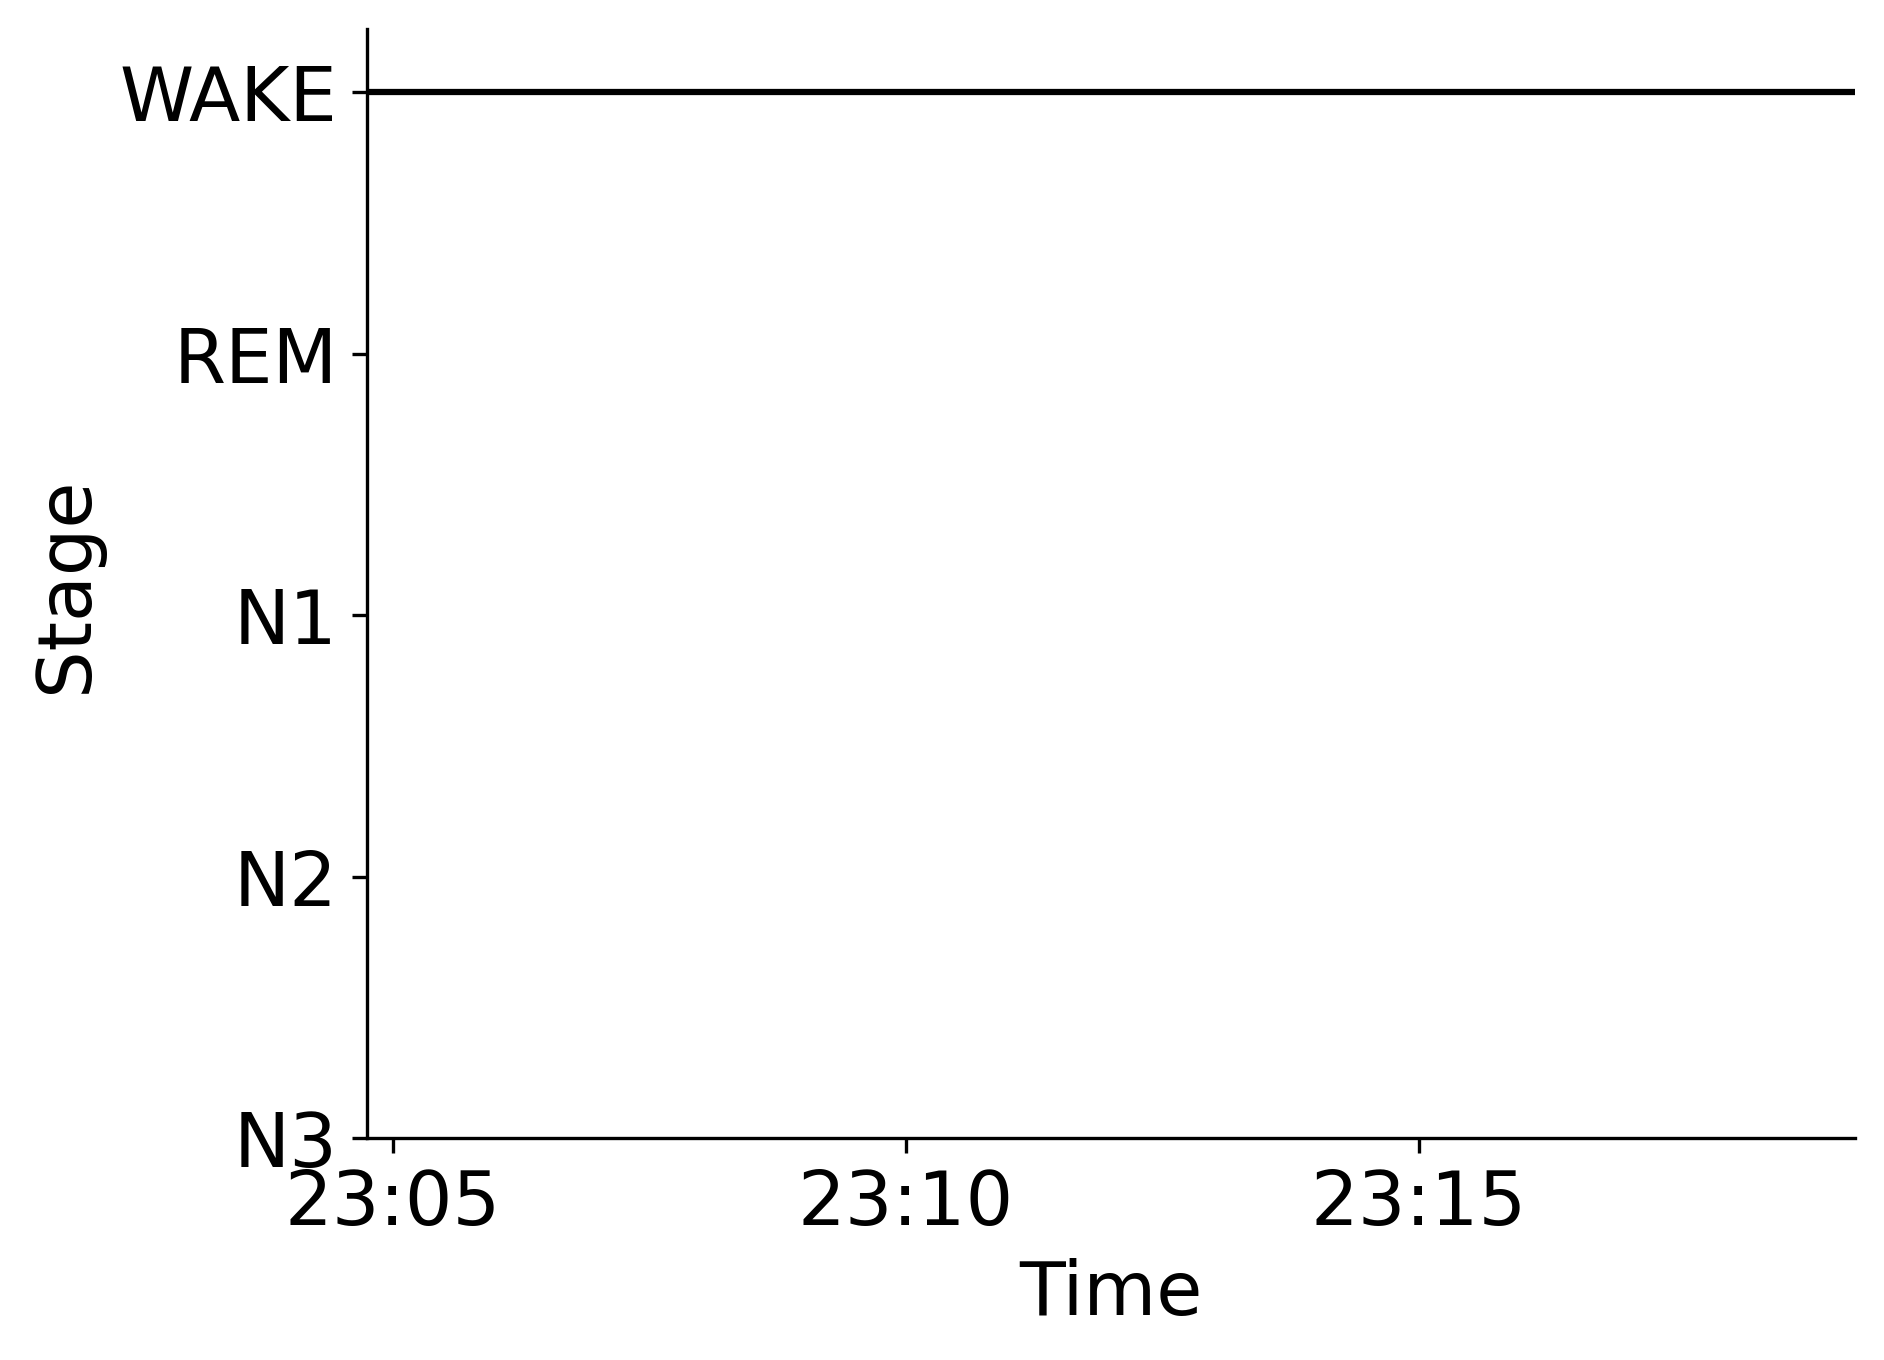

The table this chart was drawn from, first rows:
Epoch, Subject, Session, Recording, RecordingEpoch, Time, Stage
0, sub-00086, ses-2, sub-00086_ses-2_task-sleep_acq-20170208T…, 0, 2017-02-08 23:04:44.702190+00:00, WAKE
1, sub-00086, ses-2, sub-00086_ses-2_task-sleep_acq-20170208T…, 1, 2017-02-08 23:05:14.702190+00:00, WAKE
2, sub-00086, ses-2, sub-00086_ses-2_task-sleep_acq-20170208T…, 2, 2017-02-08 23:05:44.702190+00:00, WAKE
3, sub-00086, ses-2, sub-00086_ses-2_task-sleep_acq-20170208T…, 3, 2017-02-08 23:06:14.702190+00:00, WAKE
4, sub-00086, ses-2, sub-00086_ses-2_task-sleep_acq-20170208T…, 4, 2017-02-08 23:06:44.702190+00:00, WAKE
5, sub-00086, ses-2, sub-00086_ses-2_task-sleep_acq-20170208T…, 5, 2017-02-08 23:07:14.702190+00:00, WAKE
6, sub-00086, ses-2, sub-00086_ses-2_task-sleep_acq-20170208T…, 6, 2017-02-08 23:07:44.702190+00:00, WAKE
7, sub-00086, ses-2, sub-00086_ses-2_task-sleep_acq-20170208T…, 7, 2017-02-08 23:08:14.702190+00:00, WAKE
8, sub-00086, ses-2, sub-00086_ses-2_task-sleep_acq-20170208T…, 8, 2017-02-08 23:08:44.702190+00:00, WAKE
9, sub-00086, ses-2, sub-00086_ses-2_task-sleep_acq-20170208T…, 9, 2017-02-08 23:09:14.702190+00:00, WAKE
10, sub-00086, ses-2, sub-00086_ses-2_task-sleep_acq-20170208T…, 10, 2017-02-08 23:09:44.702190+00:00, WAKE
11, sub-00086, ses-2, sub-00086_ses-2_task-sleep_acq-20170208T…, 11, 2017-02-08 23:10:14.702190+00:00, WAKE
12, sub-00086, ses-2, sub-00086_ses-2_task-sleep_acq-20170208T…, 12, 2017-02-08 23:10:44.702190+00:00, WAKE
13, sub-00086, ses-2, sub-00086_ses-2_task-sleep_acq-20170208T…, 13, 2017-02-08 23:11:14.702190+00:00, WAKE
14, sub-00086, ses-2, sub-00086_ses-2_task-sleep_acq-20170208T…, 14, 2017-02-08 23:11:44.702190+00:00, WAKE
15, sub-00086, ses-2, sub-00086_ses-2_task-sleep_acq-20170208T…, 15, 2017-02-08 23:12:14.702190+00:00, WAKE
16, sub-00086, ses-2, sub-00086_ses-2_task-sleep_acq-20170208T…, 16, 2017-02-08 23:12:44.702190+00:00, WAKE
17, sub-00086, ses-2, sub-00086_ses-2_task-sleep_acq-20170208T…, 17, 2017-02-08 23:13:14.702190+00:00, WAKE
18, sub-00086, ses-2, sub-00086_ses-2_task-sleep_acq-20170208T…, 18, 2017-02-08 23:13:44.702190+00:00, WAKE
19, sub-00086, ses-2, sub-00086_ses-2_task-sleep_acq-20170208T…, 19, 2017-02-08 23:14:14.702190+00:00, WAKE
20, sub-00086, ses-2, sub-00086_ses-2_task-sleep_acq-20170208T…, 20, 2017-02-08 23:14:44.702190+00:00, WAKE
21, sub-00086, ses-2, sub-00086_ses-2_task-sleep_acq-20170208T…, 21, 2017-02-08 23:15:14.702190+00:00, WAKE
22, sub-00086, ses-2, sub-00086_ses-2_task-sleep_acq-20170208T…, 22, 2017-02-08 23:15:44.702190+00:00, WAKE
23, sub-00086, ses-2, sub-00086_ses-2_task-sleep_acq-20170208T…, 23, 2017-02-08 23:16:14.702190+00:00, WAKE
24, sub-00086, ses-2, sub-00086_ses-2_task-sleep_acq-20170208T…, 24, 2017-02-08 23:16:44.702190+00:00, WAKE
25, sub-00086, ses-2, sub-00086_ses-2_task-sleep_acq-20170208T…, 25, 2017-02-08 23:17:14.702190+00:00, WAKE
26, sub-00086, ses-2, sub-00086_ses-2_task-sleep_acq-20170208T…, 26, 2017-02-08 23:17:44.702190+00:00, WAKE
27, sub-00086, ses-2, sub-00086_ses-2_task-sleep_acq-20170208T…, 27, 2017-02-08 23:18:14.702190+00:00, WAKE
28, sub-00086, ses-2, sub-00086_ses-2_task-sleep_acq-20170208T…, 28, 2017-02-08 23:18:44.702190+00:00, WAKE
